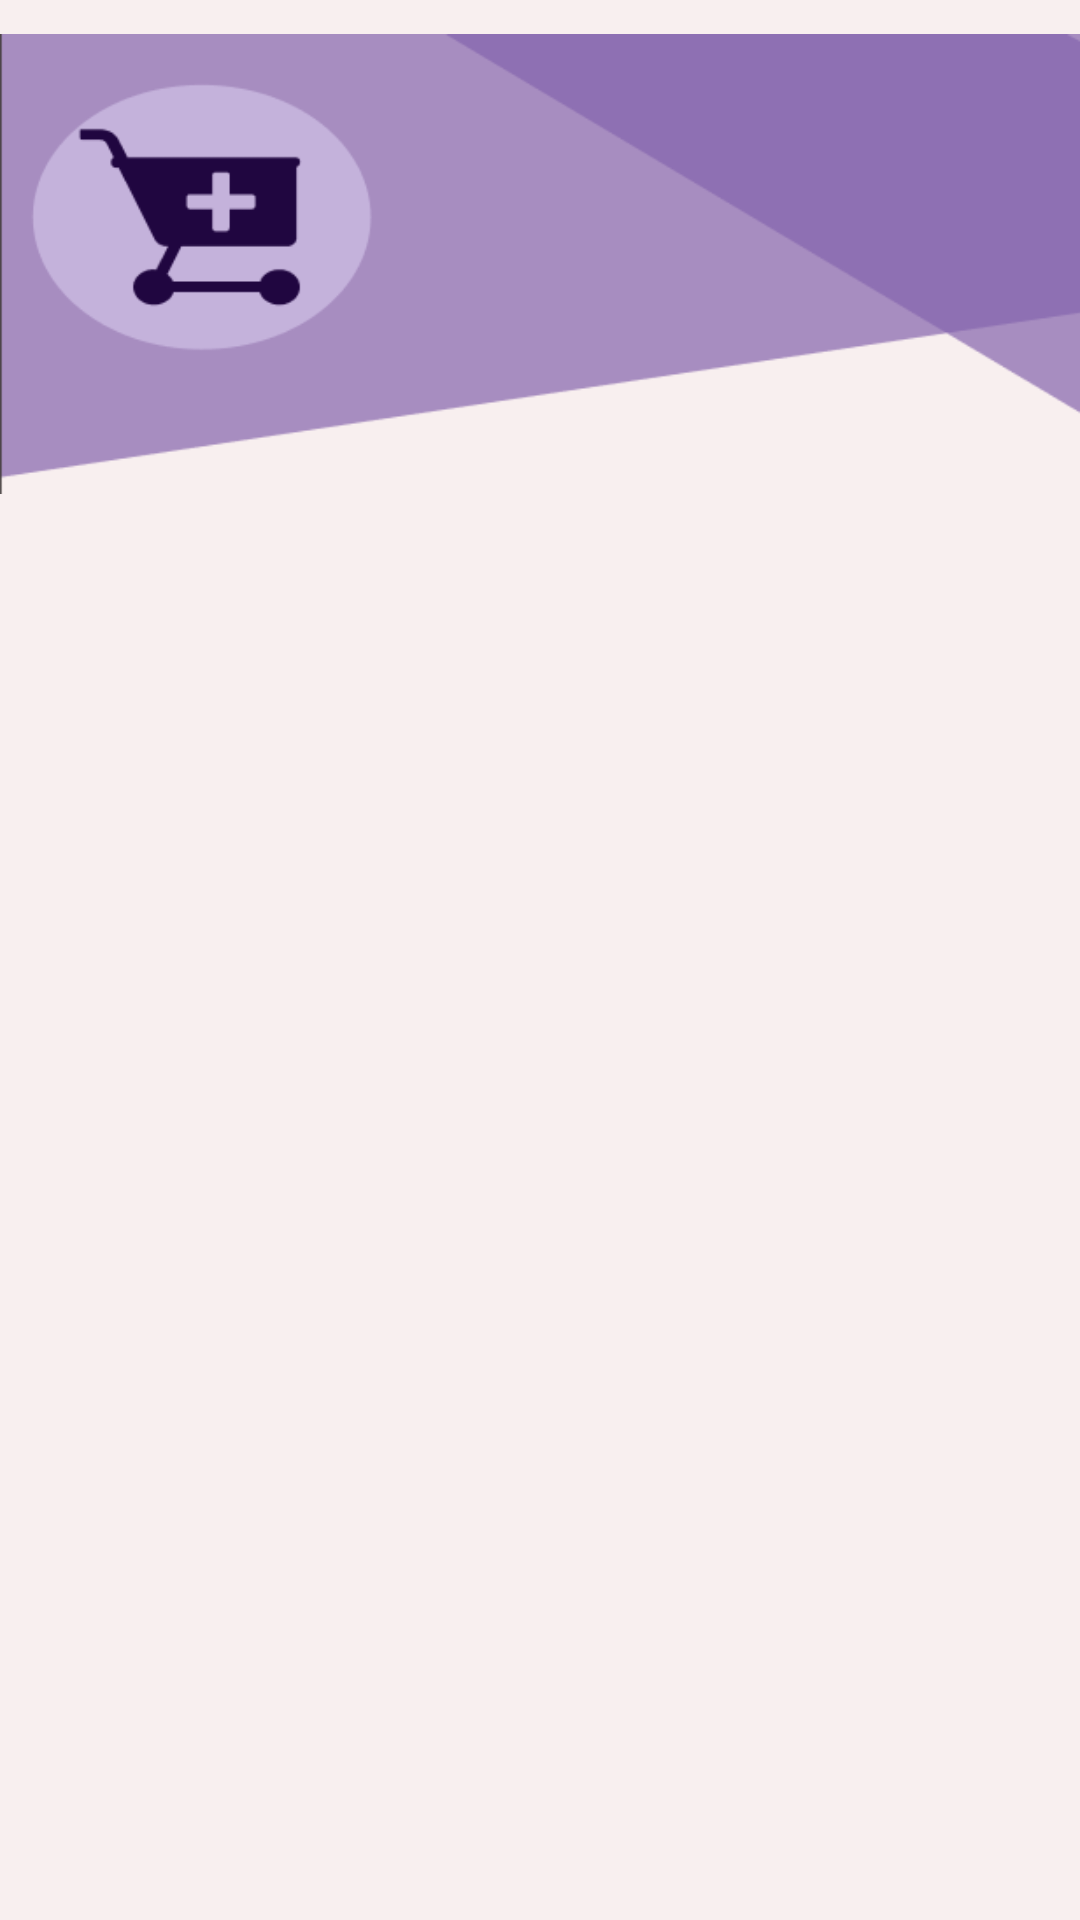

Write the Android layout XML for this screen, with the resource values it uses.
<!-- AndroidManifest.xml: application theme Theme.MedLocate -->
<!-- res/layout/activity_profile.xml -->
<?xml version="1.0" encoding="utf-8"?>
<androidx.constraintlayout.widget.ConstraintLayout xmlns:android="http://schemas.android.com/apk/res/android"
    xmlns:app="http://schemas.android.com/apk/res-auto"
    xmlns:tools="http://schemas.android.com/tools"
    android:layout_width="match_parent"
    android:layout_height="match_parent"
    tools:context=".ProfileActivity"
    android:background="#F8EFEF">

    <ImageView
        android:id="@+id/profiledesigntop"
        android:layout_width="match_parent"
        android:layout_height="176dp"
        app:layout_constraintStart_toStartOf="parent"
        app:layout_constraintEnd_toEndOf="parent"
        app:layout_constraintTop_toTopOf="parent"
        app:srcCompat="@drawable/loginpage" />

    <ImageView
        android:layout_width="100dp"
        android:layout_height="100dp"
        android:src="@drawable/ic_baseline_account_circle_24"
        app:layout_constraintTop_toTopOf="parent"
        app:layout_constraintStart_toStartOf="parent"
        app:layout_constraintEnd_toEndOf="parent"
        android:layout_marginTop="140dp"/>

</androidx.constraintlayout.widget.ConstraintLayout>
<!-- resources referenced by this layout -->
<resources>
  <!-- drawable loginpage: png bitmap (drawable, 15355 bytes) -->
  <style name="Theme.MedLocate" parent="Theme.MaterialComponents.DayNight.NoActionBar">
          
          <item name="colorPrimary">@color/purple_500</item>
          <item name="colorPrimaryVariant">@color/purple_700</item>
          <item name="colorOnPrimary">@color/white</item>
          
          <item name="colorSecondary">@color/teal_200</item>
          <item name="colorSecondaryVariant">@color/teal_700</item>
          <item name="colorOnSecondary">@color/black</item>
          
          <item name="android:statusBarColor" tools:targetApi="l">?attr/colorPrimaryVariant</item>
          
      </style>
  <!-- not gathered from this repository: default colours our renderer supplied (Android Studio template values) -->
  <color name="purple_500">#FF6200EE</color>
  <color name="purple_700">#FF3700B3</color>
  <color name="teal_200">#FF03DAC5</color>
  <color name="teal_700">#FF018786</color>
  <color name="black">#FF000000</color>
  <color name="white">#FFFFFFFF</color>
</resources>
